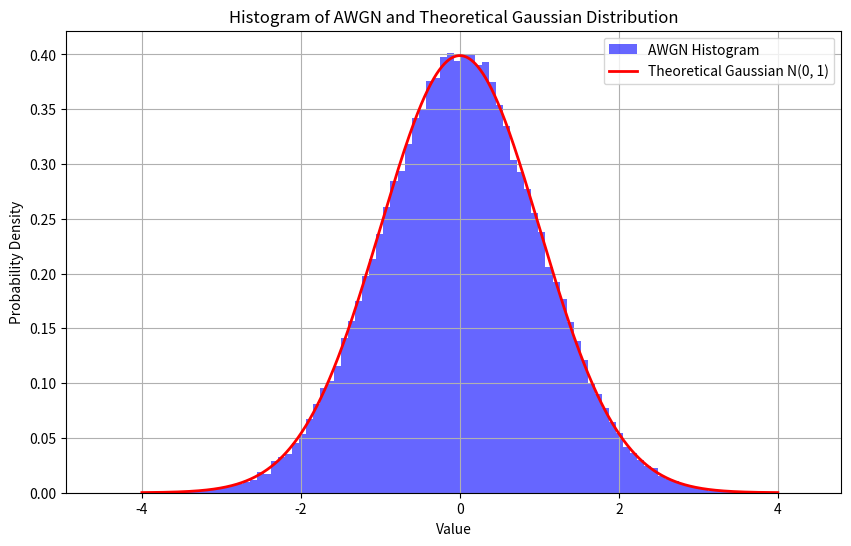

This figure's Python source:
import numpy as np
import matplotlib.pyplot as plt

# --- 1. パラメータの設定 ---
sfreq = 10000       # サンプリング周波数 10 kHz
slen = 100000       # サンプル数 10^5 (10万個)

# --- 2. 白色ガウス雑音 (AWGN) の生成 ---
# 平均(loc)0、標準偏差(scale)1（分散1の標準偏差は1）の乱数を生成
noise = np.random.normal(loc=0.0, scale=1.0, size=slen)

# --- 3. パワーと分散の計算と確認 ---
# 分散 (Variance) の計算
noise_var = np.var(noise)

# パワー (Power) の計算：各サンプルの2乗の平均
noise_power = np.mean(noise**2)

print(f"計算された分散: {noise_var}")
print(f"計算されたパワー: {noise_power}")
print("→ パワーと分散がほぼ等しいことが確認できます！")

# --- 4. グラフの描画準備 ---
plt.figure(figsize=(10, 6))

# --- 5. ヒストグラムの描画 ---
# density=True を指定することで、縦軸が「度数(回数)」ではなく「確率密度(面積の合計が1)」になります
# これをしないと、理論値の曲線と高さが合いません
plt.hist(noise, bins=100, density=True, alpha=0.6, color='blue', label='AWGN Histogram')

# --- 6. ガウス分布（理論値）の曲線の描画 ---
# -4 から 4 くらいまでの滑らかな横軸データを作る
x = np.linspace(-4, 4, 1000)

# ヒントの式を使って確率密度関数の理論値を計算
p = np.exp(-1 * (x - 0)**2 / (2 * 1)) / np.sqrt(2 * np.pi)

# 理論値を赤い線で重ねて描画
plt.plot(x, p, 'r-', linewidth=2, label='Theoretical Gaussian N(0, 1)')

# --- グラフの仕上げ ---
plt.title('Histogram of AWGN and Theoretical Gaussian Distribution')
plt.xlabel('Value')
plt.ylabel('Probability Density')
plt.legend()
plt.grid(True)
plt.show()
